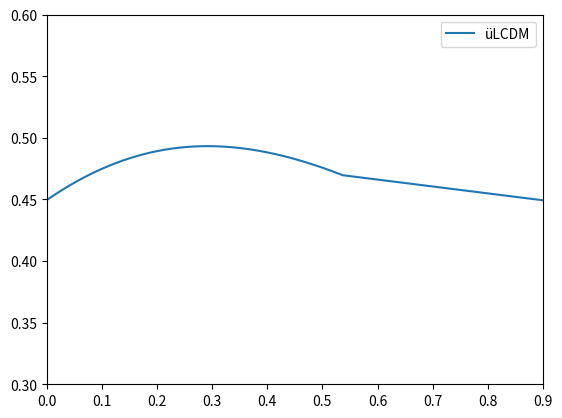

The matplotlib source for this figure:
#!/usr/bin/env python3
# -*- coding: utf-8 -*-
"""
Created on Sun Jun  9 00:16:28 2019

@author: layaparkavousi
"""

#!/usr/bin/env python3
# -*- coding: utf-8 -*-
"""
Created on Sat Jun  8 23:12:45 2019

@author: layaparkavousi
"""

import matplotlib.pyplot as plt
import numpy as np

OM = 0.29
sigma8_0 = 0.8
z_star = 0.537

def E(z):
    
    Ez = np.sqrt(1-((0.75*OM)/(1+z_star))+(((0.75*OM)/(1+z_star))*((1+z)**4)))
        
    return Ez

def dlnEdz(z):
    
    dlnEdz = (1.5*(OM/(1+z_star))*((1+z)**3))/(1-((0.75*OM)/(1+z_star))+((0.75*OM)/(1+z_star))*((1+z)**4))
    return dlnEdz

def RungeKutta4(x0, xn, y0, z0, h):

    n = int((xn - x0)/h)
    # Containers for solutions
    xlist = [0] * (n + 1)
    ylist = [0] * (n + 1)
    zlist = [0] * (n + 1)

    xlist[0] = x = x0
    ylist[0] = y = y0
    zlist[0] = z = z0

    for i in range(1, n + 1):
        k1 = h * f(x, y, z)
        l1 = h * g(x, y, z)
        k2 = h * f(x + 0.5 * h, y + 0.5 * k1, z + 0.5*l1)
        l2 = h * g(x + 0.5 * h, y + 0.5 * k1, z + 0.5*l1)
        k3 = h * f(x + 0.5 * h, y + 0.5 * k2, z + 0.5*l2)
        l3 = h * g(x + 0.5 * h, y + 0.5 * k2, z + 0.5*l2)
        k4 = h * f(x + h, y + k2, z + l2)
        l4 = h * g(x + h, y + k2, z + l2)
        xlist[i] = x = x0 + i * h
        ylist[i] = y = y + (k1 + 2*k2 + 2*k3 + k4) / 6
        zlist[i] = z = z + (l1 + 2*l2 + 2*l3 + l4) / 6

    return xlist, ylist


def g(x, y, z):

    return -(dlnEdz(x)-(1/(1+x)))*z + ((2*OM*(1+x))/(E(x)**2))*y


def f(x, y, z):
    # y' = z
    return z


def plot(x1, y1, color1, linestyle1, h):


    plt.plot(x1, y1, color=color1, linestyle=linestyle1)
    
    plt.xlabel('x', fontsize=20)
    plt.ylabel('y', fontsize=20)
    plt.legend(loc='upper right')
    plt.show()


if __name__ == '__main__':

    x0 = 0
    xn = 0.537
    h1 = 0.001
    y0 = 1
    z0 = -0.562

    xlist1, ylist1 = RungeKutta4(x0, xn, y0, z0, h1)
    
N = len(xlist1)
sigma8_1 = np.zeros(N)

for i in range(0,N):
    
    sigma8_1[i] = sigma8_0*ylist1[i]
    
xpoints1 = []

def fz(x,z):
    a = ((x**2)/(1+z))-((1.5*(OM/(1+z_star))*((1+z)**3))/(1-((0.75*OM)/(1+z_star))+((0.75*OM)/(1+z_star))*((1+z)**4))-(2/(1+z)))*x - (2*OM*((1+z)**2))/((E(z))**2)
    
    return a

tpoints1 = np.arange(0,0.538,0.001)
h = 0.001
x = 0.562
fsigma8_1 = np.zeros(N)

for t in tpoints1:
    xpoints1.append(x)
    k1 = h*fz(x,t)
    k2 = h*fz(x+0.5*k1,t+0.5*h)
    k3 = h*fz(x+0.5*k2,t+0.5*h)
    k4 = h*fz(x+k3,t+h)
    x += (k1+2*k2+2*k3+k4)/6


for i in range(0,N):
    
    fsigma8_1[i] = xpoints1[i]*sigma8_1[i]
    

def E1(z):

    Ez = np.sqrt( (1-((0.75*OM)/(1+z_star))-(0.25*OM*((1+z_star)**3)))+(OM * np.power(1 + z,3)))
        
    return Ez

def dlnEdz1(z):

    dlnEdz = (1.5*OM*((1+z)**2))/(1-((0.75*OM)/(1+z_star))-(0.25*OM*((1+z_star)**3))+ (OM * np.power(1 + z,3)))
    return dlnEdz

def RungeKutta4(x0, xn, y0, z0, h):

    n = int((xn - x0)/h)
    # Containers for solutions
    xlist = [0] * (n + 1)
    ylist = [0] * (n + 1)
    zlist = [0] * (n + 1)

    xlist[0] = x = x0
    ylist[0] = y = y0
    zlist[0] = z = z0

    for i in range(1, n + 1):
        k1 = h * f1(x, y, z)
        l1 = h * g1(x, y, z)
        k2 = h * f1(x + 0.5 * h, y + 0.5 * k1, z + 0.5*l1)
        l2 = h * g1(x + 0.5 * h, y + 0.5 * k1, z + 0.5*l1)
        k3 = h * f1(x + 0.5 * h, y + 0.5 * k2, z + 0.5*l2)
        l3 = h * g1(x + 0.5 * h, y + 0.5 * k2, z + 0.5*l2)
        k4 = h * f1(x + h, y + k2, z + l2)
        l4 = h * g1(x + h, y + k2, z + l2)
        xlist[i] = x = x0 + i * h
        ylist[i] = y = y + (k1 + 2*k2 + 2*k3 + k4) / 6
        zlist[i] = z = z + (l1 + 2*l2 + 2*l3 + l4) / 6

    return xlist, ylist


def g1(x, y, z):

    return -(dlnEdz1(x)-(1/(1+x)))*z + ((2*OM*(1+x))/(E1(x)**2))*y


def f1(x, y, z):
    # y' = z
    return z


if __name__ == '__main__':

    x01 = 10
    xn1 = 0.537
    h11 = -0.001
    y01= 0.05
    z01 = 0.01

    xlist2, ylist2 = RungeKutta4(x01, xn1, y01, z01, h11)

N1 = len(ylist2)    
sigma8_2 = np.zeros(N1)

for i in range(0,N1):
    
    sigma8_2[i] = sigma8_0*ylist2[i]
    
xpoints1 = []

def fz1(x,z):
    a = ((x**2)/(1+z))-((1.5*OM*((1+z)**2))/(1-((0.75*OM)/(1+z_star))-(0.25*OM*((1+z_star)**3))+ (OM * np.power(1 + z,3)))-(2/(1+z)))*x - (2*OM*((1+z)**2))/((E1(z))**2)
    return a

tpoints2 = np.arange(10.001,0.537,-0.001)

h = -0.001
x = 1
fsigma8_2 = np.zeros(N1)
xpoints2=[]
for t in tpoints2:
    xpoints2.append(x)
    k1 = h*fz1(x,t)
    k2 = h*fz1(x+0.5*k1,t+0.5*h)
    k3 = h*fz1(x+0.5*k2,t+0.5*h)
    k4 = h*fz1(x+k3,t+h)
    x += (k1+2*k2+2*k3+k4)/6


for i in range(0,N):
    
    fsigma8_2[i] = xpoints2[N1-1-i]*sigma8_2[N1-1-i]
    
    
N2 =N+N1
fsigma8 = np.zeros(N2)
xlist3 = np.zeros(N2)

for i in range(0,N):
    fsigma8[i] = fsigma8_1[i]
    
for i in range(0,N1):
    
    fsigma8[i+N] = fsigma8_2[i]
    
for i in range(0,N):
    xlist3[i] = xlist1[i]
    
for i in range(0,N1):
    
    xlist3[i+N] = xlist2[i]
 
z_vec = [0.067,0.170,0.220 ,0.250 ,0.370 ,0.410 ,0.570 ,0.600 ,0.770 ,0.780 ,0.800,0.300,0.440,0.730,0.320,0.350,0.800]
print(fsigma8[67])  
n = len(z_vec)
fsigma8_theo = np.zeros(n)
for i in range(0,n):
    fsigma8_theo[i] = fsigma8[int((z_vec[i])*100)]
plt.plot(xlist3, fsigma8,label = "üLCDM")

plt.xlim(0, 0.9)
plt.ylim(0.3, 0.6)
plt.legend()